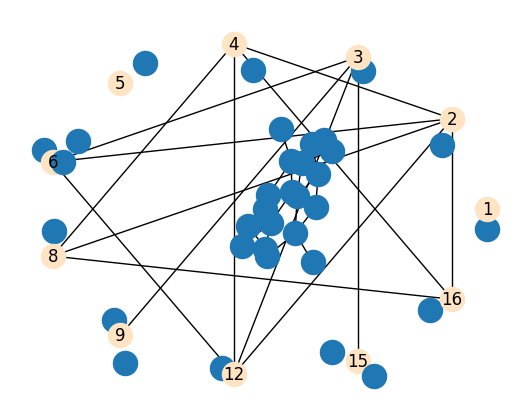

The script that saved this image: (Note: this script raises an exception after producing the figure.)
#!/usr/bin/env python3
# -*- coding: utf-8 -*-

# Network analysis with networkx

# use cases: social media marketing strategy, infrastructure system design,
#            financial risk manegement, public health management

# terms:
# nodes, edges, (un)directed graph, (un)directed edge, graph size(number of edges),
# graph order(number of vertices),
# degree(number of edges connected to a vertex, with loops counted twice)

# type of graph generators:
# graph drawing algorithms, network analysis algorithms, algorithmic routing for graphs,
# graph search algorithms, subgraph algorithms

import numpy as np
import pandas as pd

import matplotlib.pyplot as plt
from pylab import rcParams
import seaborn as sb

import networkx as nx

#%matplotlib inline
rcParams['figure.figsize'] = 5,4
sb.set_style('whitegrid')

G = nx.Graph()
nx.draw(G)

G.add_node(1)
nx.draw(G)

G.add_nodes_from([2,3,4,5,6,8,9,12,15,16])
nx.draw(G)

G.add_edges_from([(2,4),(2,6),(2,8),(2,12),(2,16),(3,6),(3,9),(3,12),(3,15),(4,8),(4,12),(4,16),(6,12),(8,16)])
nx.draw(G)

nx.draw_circular(G,node_color='bisque',with_labels=True)
nx.draw_spring(G)

G.remove_node(1)

sum_stats = nx.info(G)
print(sum_stats)
print(nx.degree(G))

G = nx.complete_graph(25)
nx.draw(G,node_color='bisque',with_labels=True)

G = nx.gnc_graph(7,seed=25) #directed graph
nx.draw(G,node_color='bisque',with_labels=True)

ego_G = nx.ego_graph(G,3,radius=5)
nx.draw(G,node_color='bisque',with_labels=True)


#=============================================================================


# Social network

# generate a graph object and edgelist
DG = nx.gn_graph(7,seed=25)
#for line in nx.generate_edgelist(DG,data=False):print(line)

# assign attributes to nodes
DG.node[0]['name'] = 'Alice'
print(DG.node[0])
DG.node[1]['name'] = 'Bob'
DG.node[2]['name'] = 'Claire'
DG.node[3]['name'] = 'Dennis'
DG.node[4]['name'] = 'Esther'
DG.node[5]['name'] = 'Frank'
DG.node[6]['name'] = 'George'

DG.add_nodes_from([(0,{'age':25}),(1,{'age':31}),(2,{'age':18}),(3,{'age':47}),(4,{'age':22}),(5,{'age':23}),(6,{'age':50})])
print(DG.node[0])

DG.node[0]['gender'] = 'f'
DG.node[1]['gender'] = 'm'
DG.node[2]['gender'] = 'f'
DG.node[3]['gender'] = 'm'
DG.node[4]['gender'] = 'f'
DG.node[5]['gender'] = 'm'
DG.node[6]['gender'] = 'm'

labeldict = {0: 'Alice',1:'Bob',2:'Claire',3:'Dennis',4:'Esther',5:'Frank',6:'George'}
nx.draw_circular(DG,labels=labeldict,node_color='bisque',with_labels=True)

G = DG.to_undirected()
nx.draw_spectral(G,labels=labeldict,node_color='bisque',with_labels=True)


#=============================================================================


# Analyze social networks

# degree, successors, neighbors
# in-degree, out-degree

print(nx.info(DG))
print(DG.degree())

nx.draw_circular(DG,node_color='bisque',with_labels=True)
DG.successors(3)
DG.neighbors(4)    #out-going nodes
G.neighbors(4)     #connected nodes
